Labelled photos from "processed_data", an image-classification folder in tngoya0899/seed-identifier-api. The possible labels are: endustri bitkileri, sebzeler, sus bitkileri, tahillar, tibbi ve aromatik bitkiler, yabanci otlar, yem bitkileri, yemeklik dane baklagiller.

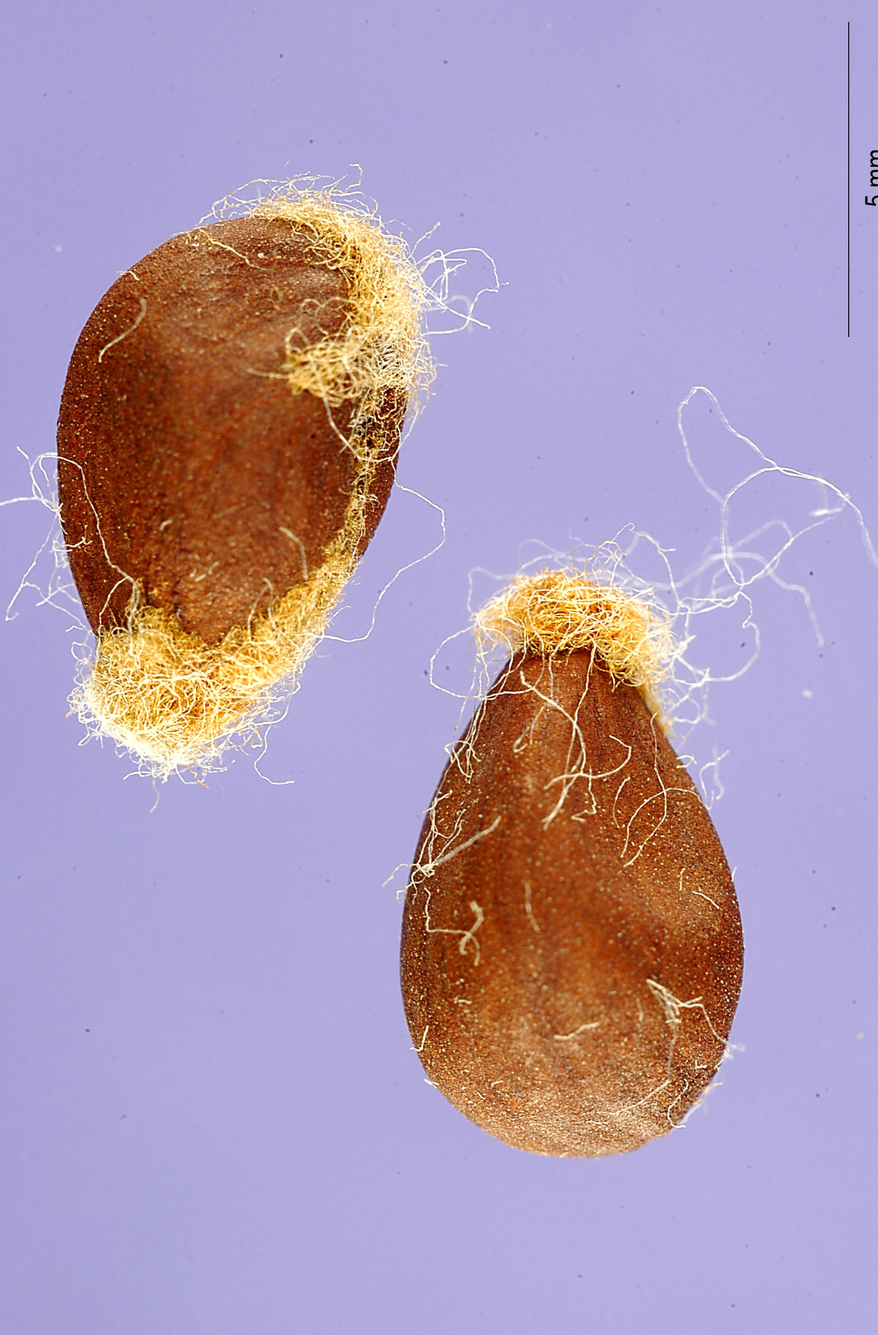
Label: endustri bitkileri

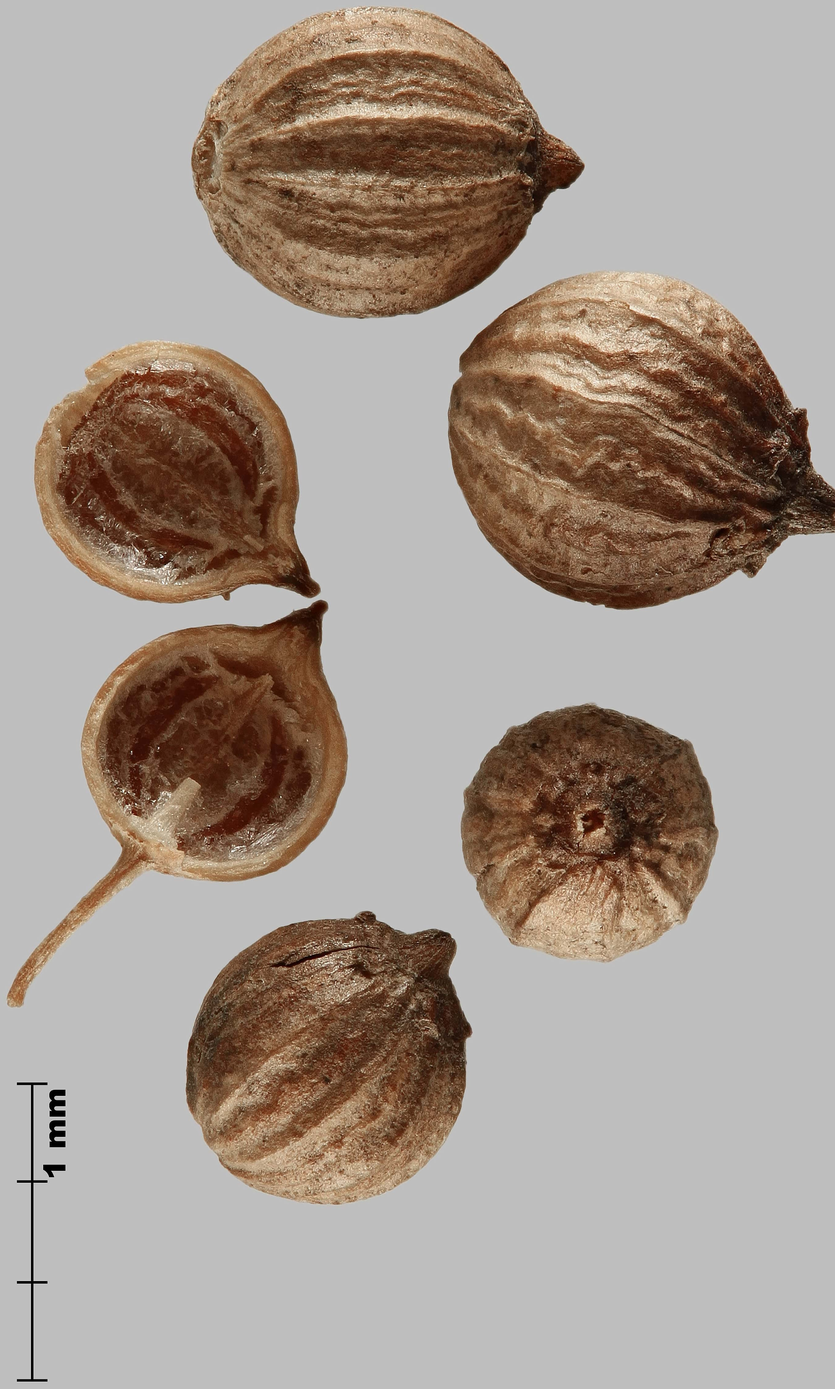
Label: tibbi ve aromatik bitkiler

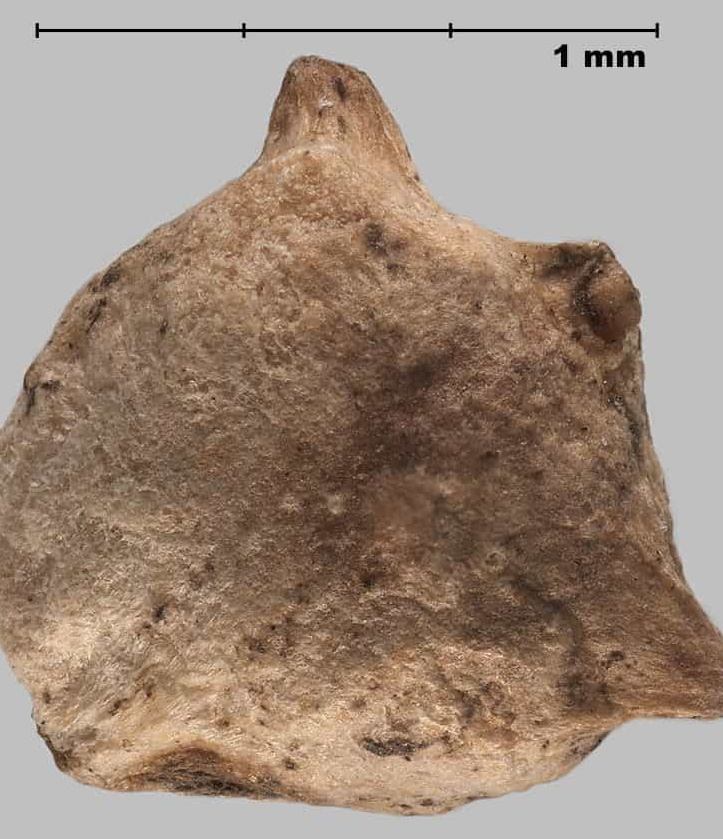
Label: sebzeler

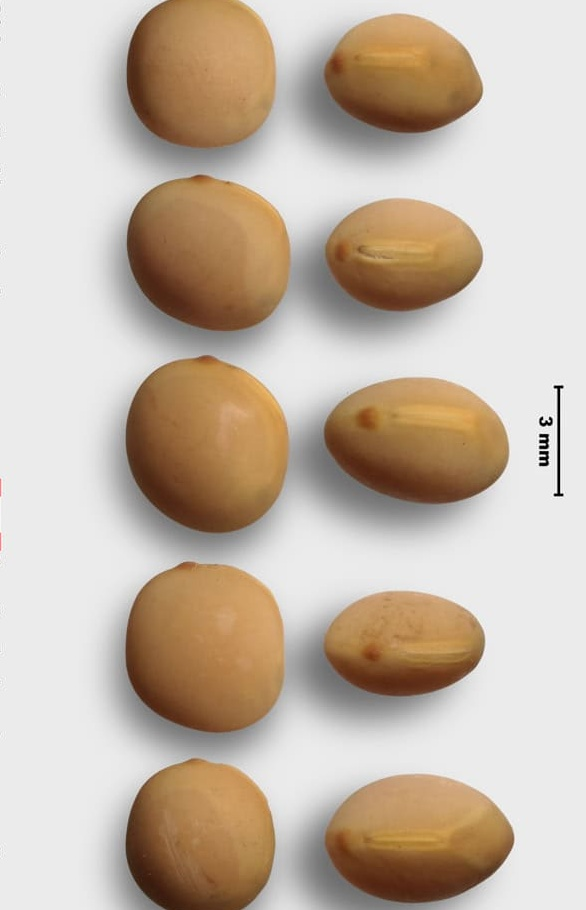
Label: yem bitkileri

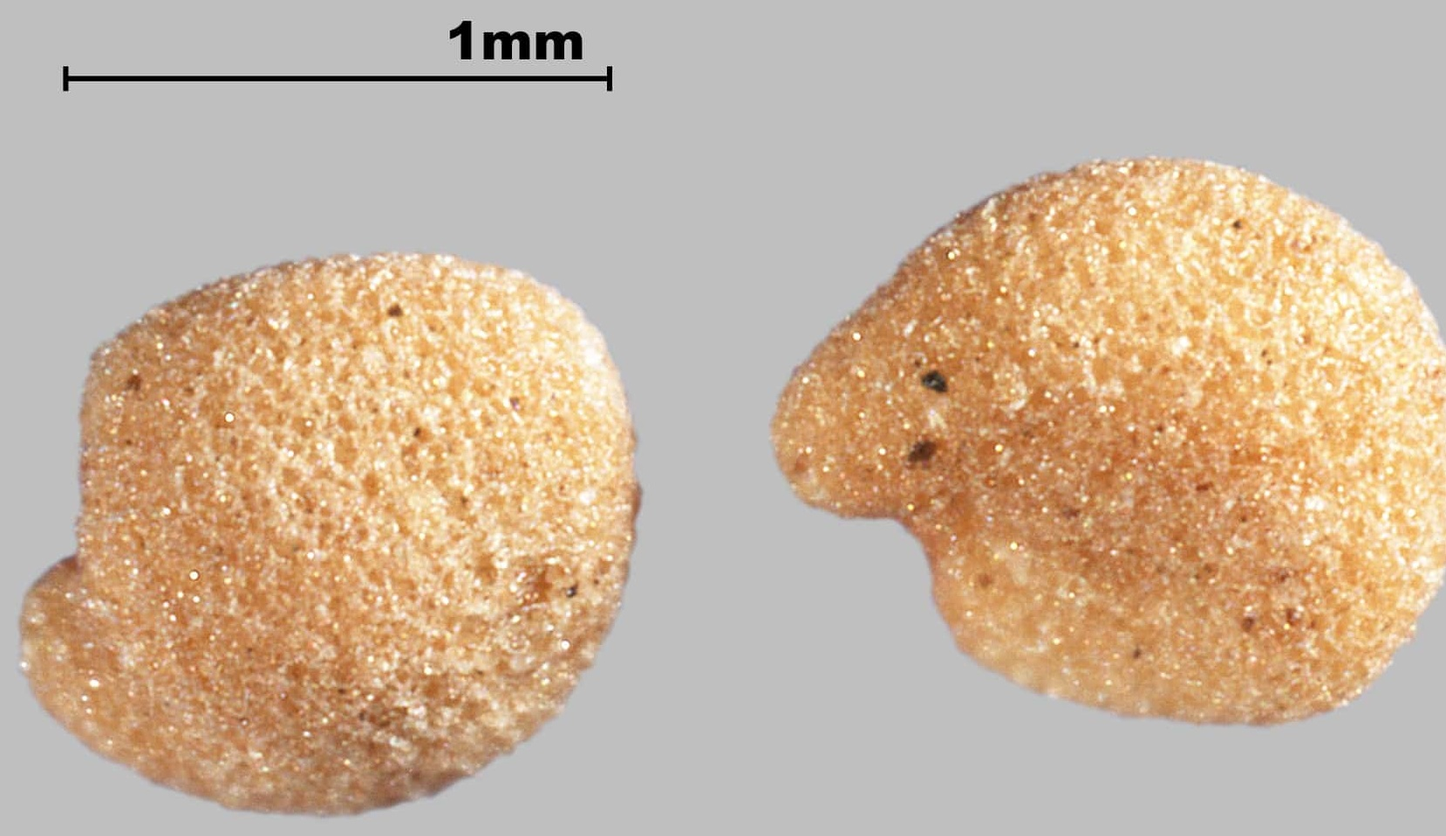
Label: yabanci otlar

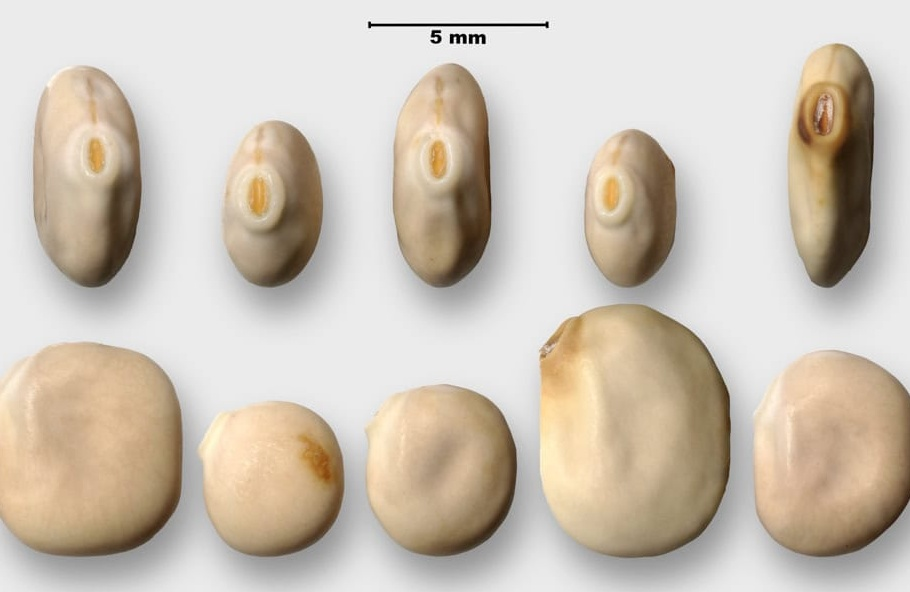
Label: yemeklik dane baklagiller
